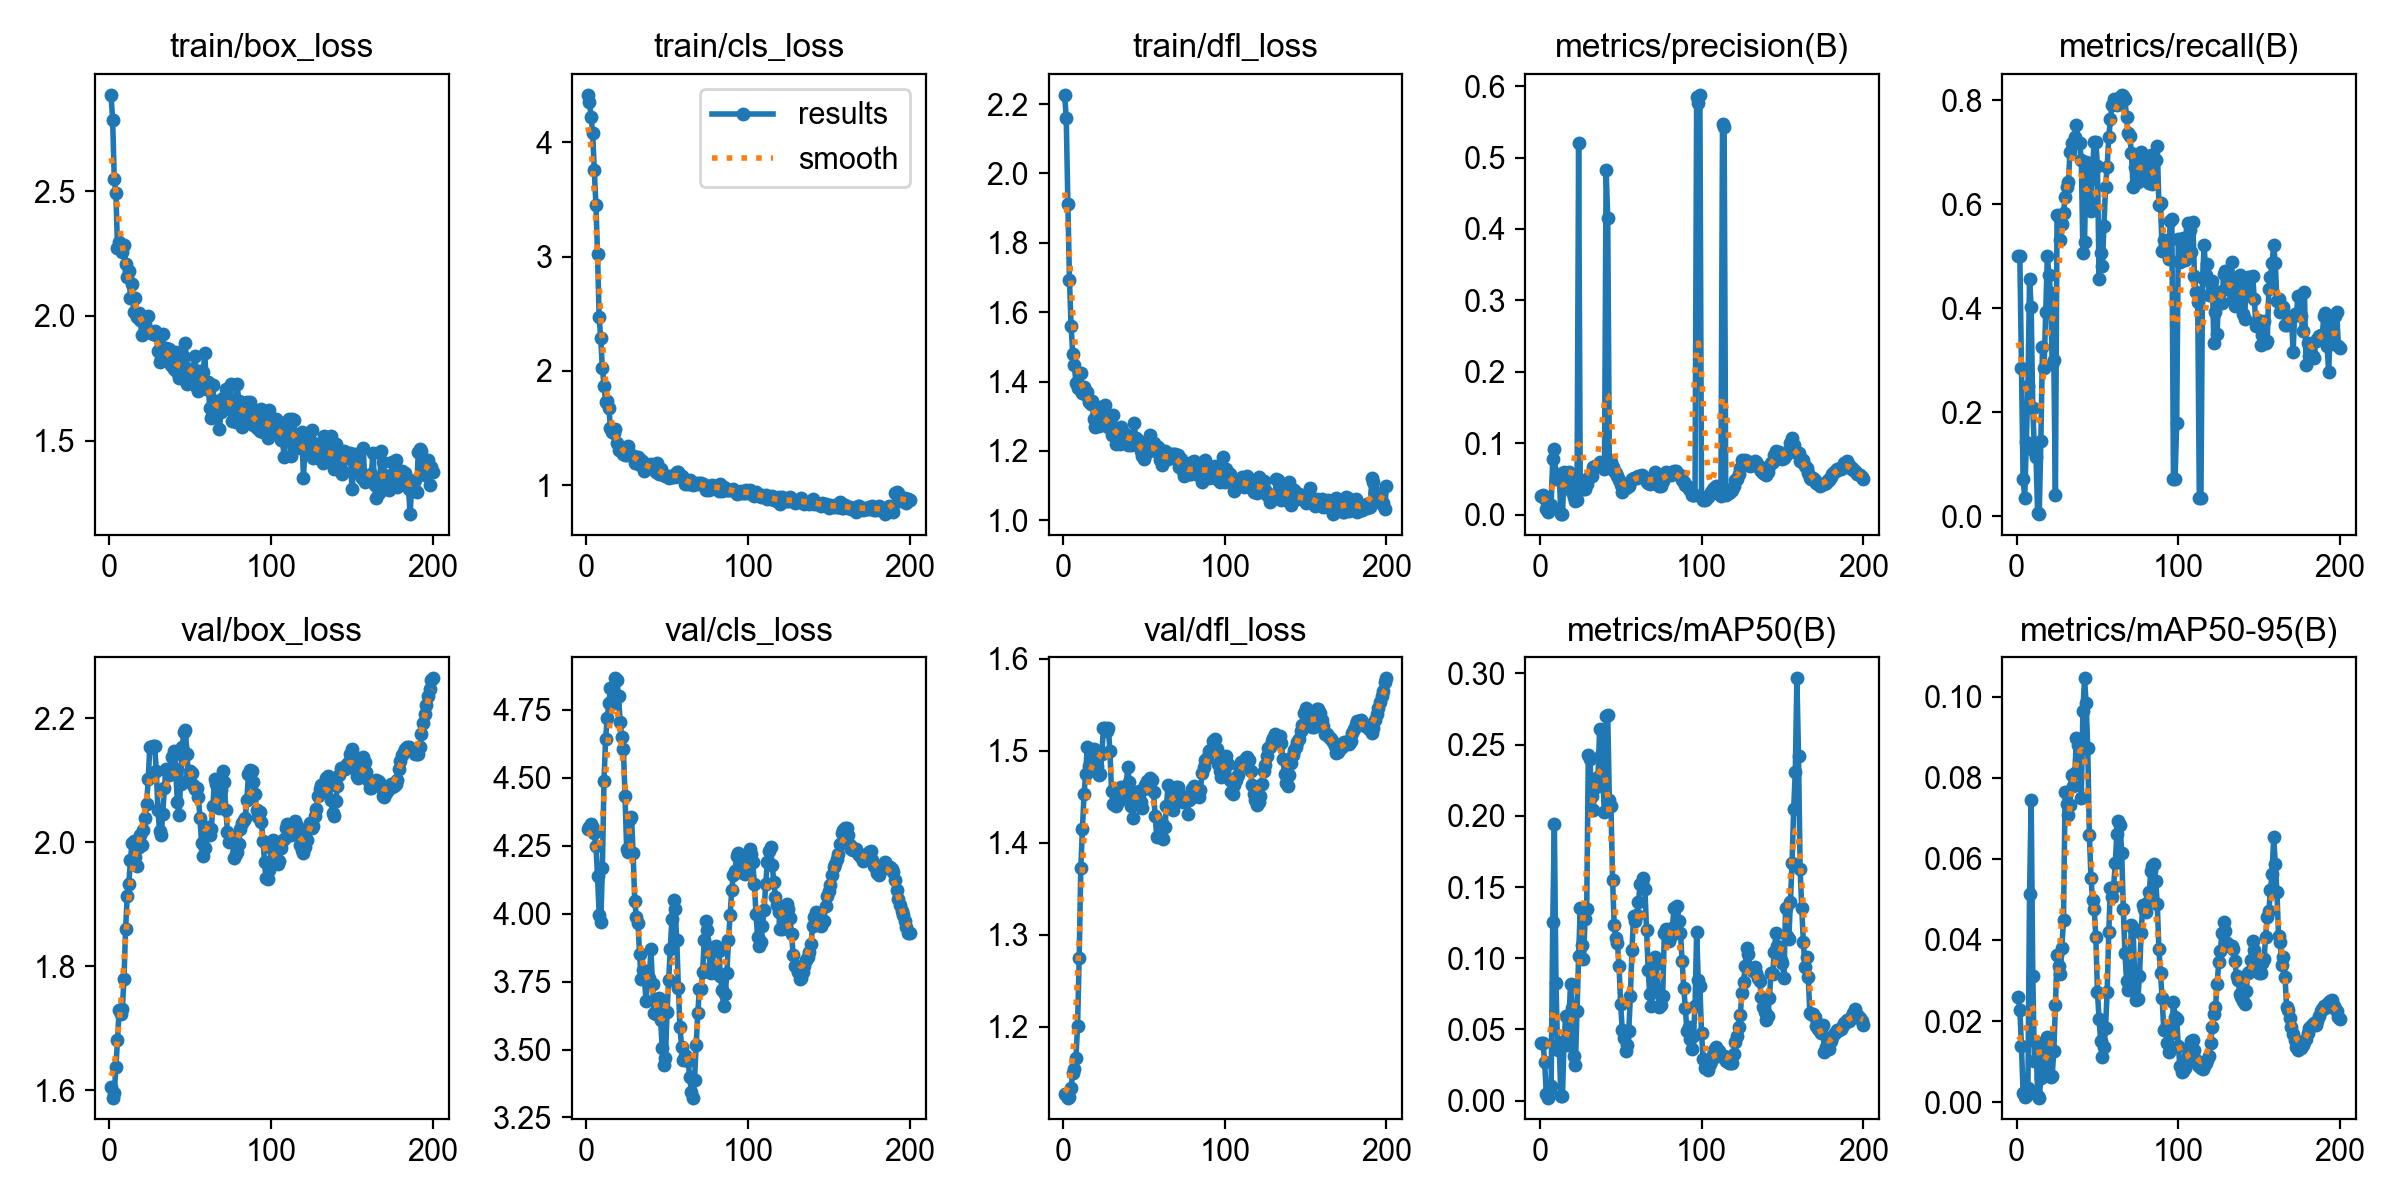

Source data for this figure (header and first rows):
epoch, time, train/box_loss, train/cls_loss, train/dfl_loss, metrics/precision(B), metrics/recall(B), metrics/mAP50(B), metrics/mAP50-95(B), val/box_loss, val/cls_loss, val/dfl_loss, lr/pg0, lr/pg1, lr/pg2
1, 22.15, 2.886, 4.416, 2.227, 0.02612, 0.5, 0.0404, 0.02589, 1.605, 4.313, 1.127, 2.307e-05, 2.307e-05, 2.307e-05
2, 40.7, 2.784, 4.354, 2.16, 0.02756, 0.5, 0.0407, 0.02277, 1.588, 4.319, 1.126, 5.35635e-05, 5.35635e-05, 5.35635e-05
3, 57.71, 2.548, 4.225, 1.913, 0.02247, 0.2857, 0.02686, 0.01379, 1.595, 4.331, 1.123, 8.37526e-05, 8.37526e-05, 8.37526e-05
4, 75.61, 2.494, 4.078, 1.692, 0.00862, 0.07143, 0.00502, 0.00226, 1.638, 4.314, 1.123, 0.0001136, 0.0001136, 0.0001136
5, 92.94, 2.273, 3.754, 1.559, 0.00376, 0.03571, 0.00217, 0.0013, 1.681, 4.295, 1.134, 0.0001432, 0.0001432, 0.0001432
6, 110.5, 2.298, 3.453, 1.48, 0.0101, 0.1429, 0.00787, 0.00152, 1.729, 4.25, 1.149, 0.0001725, 0.0001725, 0.0001725
7, 127.8, 2.284, 3.026, 1.448, 0.01321, 0.25, 0.01024, 0.00344, 1.722, 4.139, 1.154, 0.0002015, 0.0002015, 0.0002015
8, 145.4, 2.254, 2.469, 1.395, 0.07791, 0.4563, 0.1257, 0.0513, 1.731, 3.996, 1.166, 0.0002301, 0.0002301, 0.0002301
9, 163, 2.283, 2.284, 1.381, 0.09163, 0.4018, 0.1939, 0.07444, 1.779, 3.968, 1.201, 0.0002585, 0.0002585, 0.0002585
10, 180.5, 2.21, 2.023, 1.382, 0.05028, 0.2084, 0.08255, 0.03106, 1.86, 4.17, 1.275, 0.0002865, 0.0002865, 0.0002865
11, 197.7, 2.157, 1.871, 1.424, 0.0548, 0.1265, 0.03567, 0.01015, 1.912, 4.489, 1.372, 0.0003143, 0.0003143, 0.0003143
12, 215.3, 2.181, 1.727, 1.366, 0.05715, 0.1136, 0.03975, 0.01475, 1.932, 4.645, 1.415, 0.0003417, 0.0003417, 0.0003417
13, 232.3, 2.073, 1.739, 1.385, 0.00142, 0.00647, 0.00321, 0.00151, 1.971, 4.719, 1.453, 0.0003689, 0.0003689, 0.0003689
14, 249.1, 2.129, 1.677, 1.362, 0.00092, 0.00431, 0.00296, 0.00111, 1.999, 4.777, 1.475, 0.0003957, 0.0003957, 0.0003957
15, 266.9, 2.016, 1.497, 1.371, 0.05928, 0.145, 0.04181, 0.00596, 2.002, 4.831, 1.504, 0.0004223, 0.0004223, 0.0004223
16, 284.7, 2.073, 1.464, 1.342, 0.05791, 0.3257, 0.0595, 0.01325, 1.976, 4.776, 1.484, 0.0004485, 0.0004485, 0.0004485
17, 302.5, 1.994, 1.456, 1.335, 0.04545, 0.2857, 0.0392, 0.00843, 1.962, 4.774, 1.479, 0.0004744, 0.0004744, 0.0004744
18, 320.3, 2.013, 1.487, 1.342, 0.06044, 0.3929, 0.05713, 0.01064, 1.993, 4.866, 1.49, 0.0005, 0.0005, 0.0005
19, 338.4, 1.984, 1.364, 1.292, 0.05385, 0.5, 0.08194, 0.01603, 2.011, 4.86, 1.501, 0.0005254, 0.0005254, 0.0005254
20, 356.7, 1.924, 1.306, 1.268, 0.0325, 0.4643, 0.06538, 0.01398, 1.996, 4.801, 1.493, 0.0005504, 0.0005504, 0.0005504
21, 374, 1.98, 1.309, 1.305, 0.02521, 0.4286, 0.0316, 0.00623, 2.02, 4.705, 1.483, 0.0005751, 0.0005751, 0.0005751
22, 391.5, 1.967, 1.312, 1.272, 0.01859, 0.2922, 0.02481, 0.00643, 2.039, 4.65, 1.474, 0.0005995, 0.0005995, 0.0005995
23, 409.1, 1.938, 1.269, 1.327, 0.02005, 0.3008, 0.06289, 0.01267, 2.061, 4.606, 1.475, 0.0006236, 0.0006236, 0.0006236
24, 426.8, 1.998, 1.26, 1.292, 0.5198, 0.04124, 0.1013, 0.02386, 2.101, 4.434, 1.496, 0.0006474, 0.0006474, 0.0006474
25, 444.2, 1.937, 1.267, 1.3, 0.04185, 0.5797, 0.135, 0.03634, 2.154, 4.239, 1.525, 0.0006709, 0.0006709, 0.0006709
26, 461.3, 1.933, 1.344, 1.333, 0.0408, 0.5754, 0.1092, 0.03369, 2.153, 4.227, 1.524, 0.0006738, 0.0006738, 0.0006738
27, 478.8, 1.927, 1.269, 1.274, 0.03636, 0.5311, 0.09969, 0.03149, 2.155, 4.348, 1.521, 0.00067, 0.00067, 0.00067
28, 496.1, 1.94, 1.267, 1.268, 0.03621, 0.5625, 0.1274, 0.03808, 2.155, 4.358, 1.525, 0.0006662, 0.0006662, 0.0006662
29, 513.6, 1.922, 1.25, 1.287, 0.04307, 0.584, 0.1346, 0.04501, 2.115, 4.224, 1.5, 0.0006624, 0.0006624, 0.0006624
30, 531.4, 1.86, 1.196, 1.244, 0.05113, 0.6142, 0.2429, 0.07644, 2.051, 4.046, 1.456, 0.0006586, 0.0006586, 0.0006586
31, 548.6, 1.814, 1.242, 1.305, 0.05361, 0.6336, 0.2398, 0.07346, 2.018, 3.989, 1.442, 0.0006548, 0.0006548, 0.0006548
32, 565.9, 1.826, 1.25, 1.254, 0.0542, 0.6422, 0.2138, 0.07075, 2.012, 3.967, 1.441, 0.000651, 0.000651, 0.000651
33, 584.3, 1.927, 1.179, 1.219, 0.06736, 0.7004, 0.2043, 0.07329, 2.046, 3.851, 1.44, 0.0006472, 0.0006472, 0.0006472
34, 601.8, 1.836, 1.216, 1.249, 0.06781, 0.7177, 0.2226, 0.08058, 2.088, 3.759, 1.444, 0.0006434, 0.0006434, 0.0006434
35, 619.7, 1.87, 1.203, 1.22, 0.0673, 0.7155, 0.2202, 0.07798, 2.118, 3.791, 1.46, 0.0006396, 0.0006396, 0.0006396
36, 637.3, 1.85, 1.119, 1.27, 0.07008, 0.7285, 0.2273, 0.0813, 2.114, 3.762, 1.46, 0.0006358, 0.0006358, 0.0006358
37, 655.2, 1.868, 1.186, 1.25, 0.07408, 0.7522, 0.261, 0.0898, 2.108, 3.679, 1.451, 0.000632, 0.000632, 0.000632
38, 672.9, 1.803, 1.162, 1.251, 0.07131, 0.7198, 0.2429, 0.088, 2.112, 3.766, 1.453, 0.0006282, 0.0006282, 0.0006282
39, 690.4, 1.845, 1.146, 1.246, 0.06855, 0.7177, 0.224, 0.08717, 2.138, 3.762, 1.458, 0.0006244, 0.0006244, 0.0006244
40, 708.5, 1.789, 1.182, 1.217, 0.06462, 0.6853, 0.2025, 0.07507, 2.148, 3.869, 1.482, 0.0006205, 0.0006205, 0.0006205
41, 726.4, 1.855, 1.146, 1.228, 0.4829, 0.5069, 0.2701, 0.0966, 2.117, 3.741, 1.466, 0.0006167, 0.0006167, 0.0006167
42, 744, 1.775, 1.152, 1.217, 0.416, 0.5277, 0.2705, 0.1045, 2.065, 3.633, 1.44, 0.0006129, 0.0006129, 0.0006129
43, 761.4, 1.751, 1.116, 1.239, 0.07729, 0.6807, 0.2112, 0.09835, 2.044, 3.63, 1.427, 0.0006091, 0.0006091, 0.0006091
44, 779, 1.777, 1.195, 1.279, 0.07398, 0.6429, 0.2066, 0.08728, 2.093, 3.674, 1.443, 0.0006053, 0.0006053, 0.0006053
45, 796.5, 1.785, 1.095, 1.238, 0.0668, 0.6071, 0.155, 0.06582, 2.153, 3.691, 1.454, 0.0006015, 0.0006015, 0.0006015
46, 814.2, 1.834, 1.143, 1.216, 0.06126, 0.5865, 0.1232, 0.05521, 2.177, 3.609, 1.454, 0.0005977, 0.0005977, 0.0005977
47, 832.3, 1.892, 1.093, 1.229, 0.05878, 0.673, 0.1143, 0.04985, 2.18, 3.505, 1.456, 0.0005939, 0.0005939, 0.0005939
48, 850.1, 1.727, 1.091, 1.199, 0.05361, 0.7195, 0.1105, 0.04771, 2.142, 3.442, 1.444, 0.0005901, 0.0005901, 0.0005901
49, 867.9, 1.789, 1.083, 1.185, 0.048, 0.7195, 0.09453, 0.04061, 2.101, 3.469, 1.438, 0.0005863, 0.0005863, 0.0005863
50, 887.1, 1.788, 1.082, 1.177, 0.04134, 0.6743, 0.0676, 0.02709, 2.114, 3.639, 1.459, 0.0005825, 0.0005825, 0.0005825
51, 905.1, 1.751, 1.06, 1.187, 0.03218, 0.4569, 0.04981, 0.02038, 2.111, 3.755, 1.463, 0.0005787, 0.0005787, 0.0005787
52, 925.7, 1.788, 1.082, 1.206, 0.03782, 0.5068, 0.04412, 0.01496, 2.092, 3.871, 1.467, 0.0005749, 0.0005749, 0.0005749
53, 948.1, 1.84, 1.07, 1.202, 0.03813, 0.4809, 0.0347, 0.01103, 2.086, 3.979, 1.466, 0.0005711, 0.0005711, 0.0005711
54, 970, 1.712, 1.088, 1.245, 0.0389, 0.5579, 0.03924, 0.01362, 2.087, 4.049, 1.47, 0.0005673, 0.0005673, 0.0005673
55, 991.8, 1.697, 1.072, 1.222, 0.04061, 0.6336, 0.0488, 0.01838, 2.074, 4.016, 1.468, 0.0005634, 0.0005634, 0.0005634
56, 1013, 1.78, 1.115, 1.222, 0.04529, 0.6724, 0.07315, 0.02728, 2.039, 3.903, 1.455, 0.0005596, 0.0005596, 0.0005596
57, 1035, 1.727, 1.119, 1.2, 0.0507, 0.7285, 0.1061, 0.04187, 1.998, 3.728, 1.429, 0.0005558, 0.0005558, 0.0005558
58, 1057, 1.775, 1.082, 1.199, 0.05101, 0.7629, 0.1295, 0.05275, 1.977, 3.582, 1.406, 0.000552, 0.000552, 0.000552
59, 1078, 1.85, 1.076, 1.212, 0.05136, 0.791, 0.126, 0.05066, 1.99, 3.509, 1.407, 0.0005482, 0.0005482, 0.0005482
60, 1100, 1.706, 1.063, 1.174, 0.05202, 0.8017, 0.1304, 0.05312, 2.022, 3.462, 1.421, 0.0005444, 0.0005444, 0.0005444
... 140 more rows
